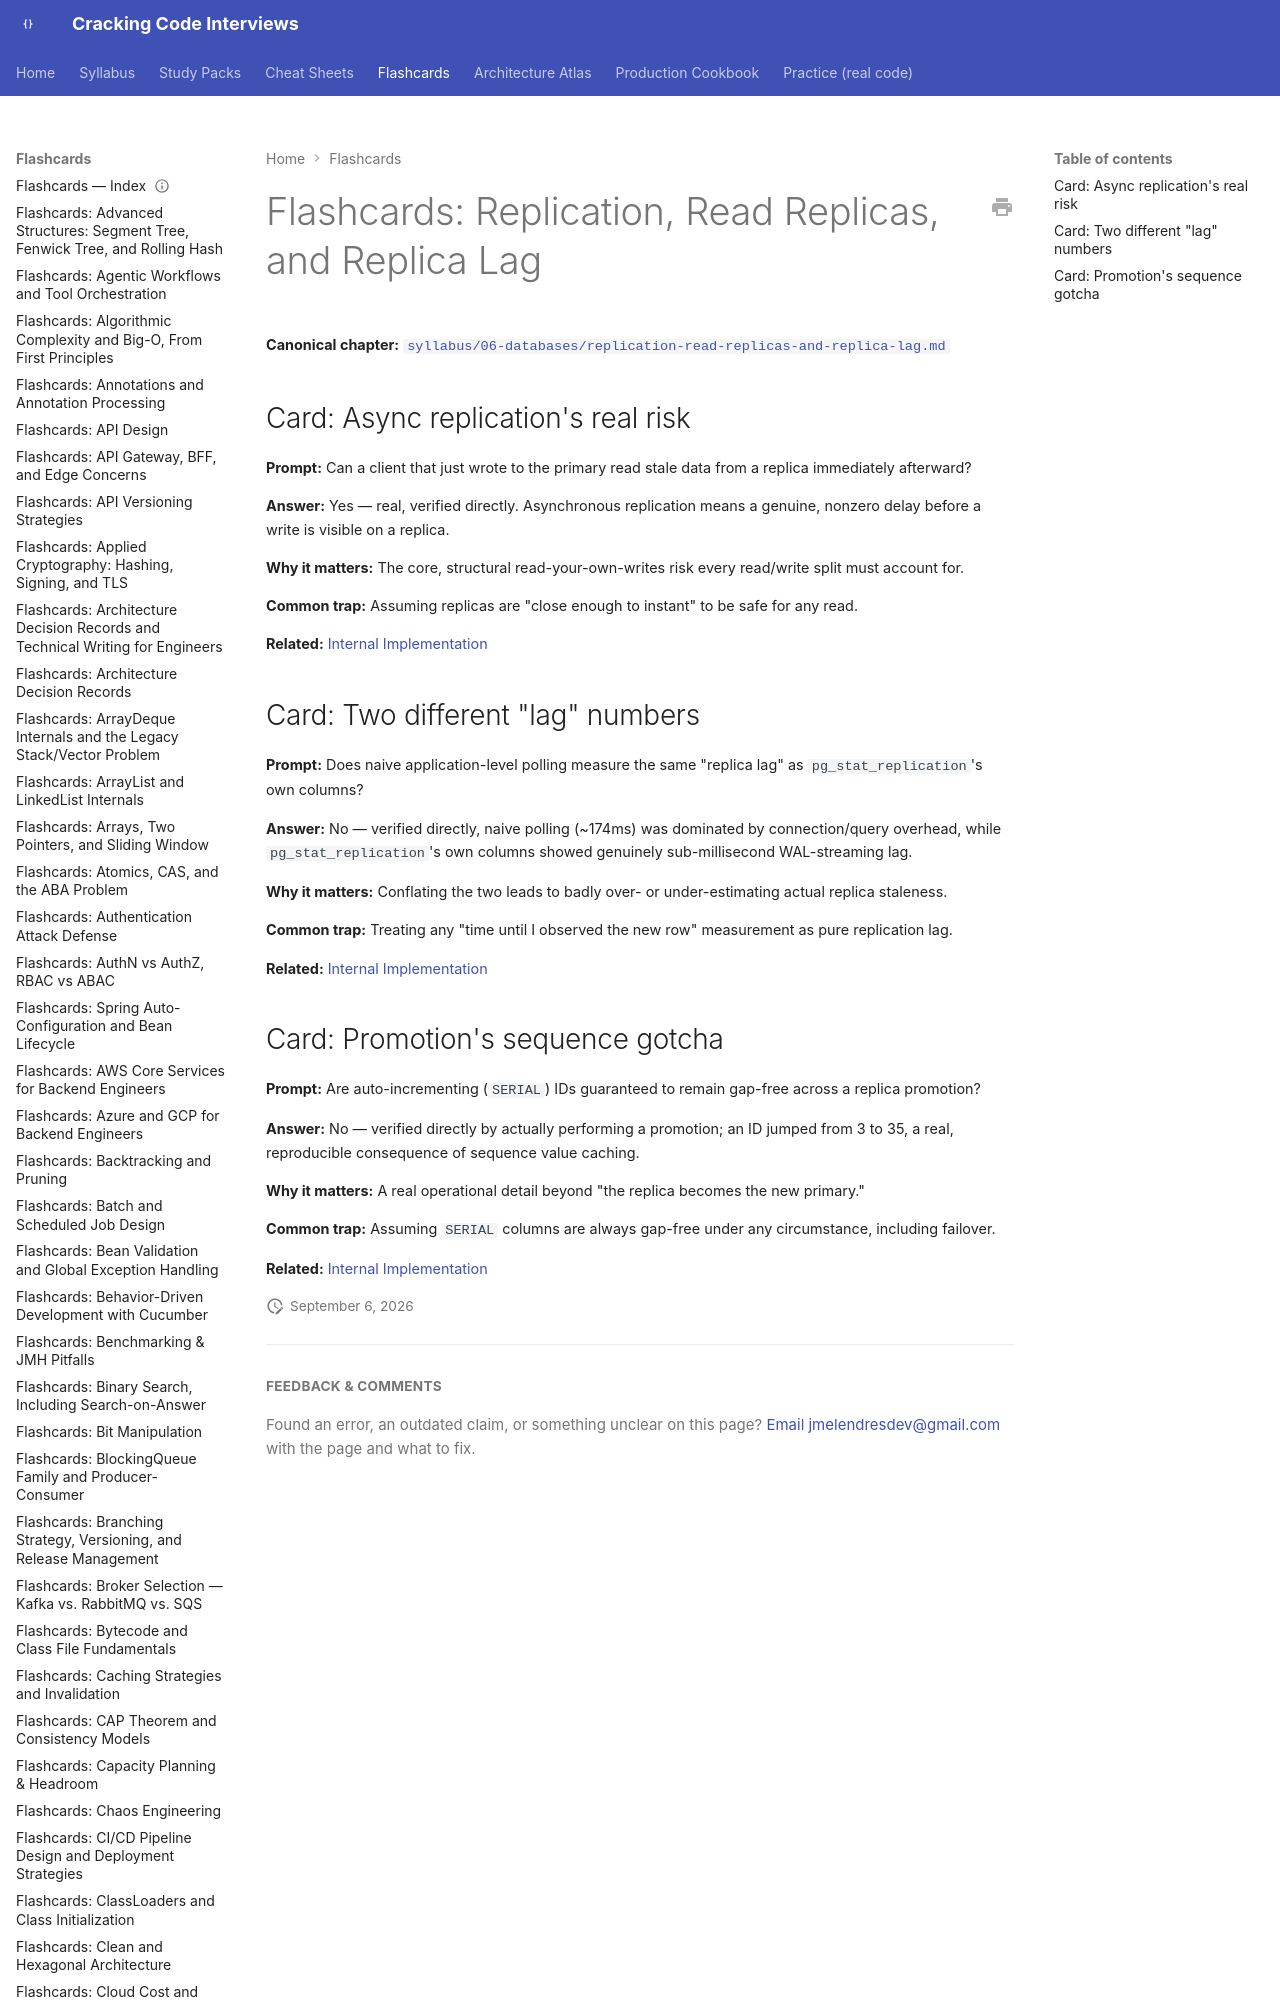

repository: JuanMelendres/cracking-code-interviews · page: flashcards/replication-read-replicas-and-replica-lag/index.html · generator: mkdocs

---
title: "Flashcards: Replication, Read Replicas, and Replica Lag"
slug: replication-read-replicas-and-replica-lag
document_type: flashcard-deck
domain: databases
topic_id: T-615
canonical: ../syllabus/06-databases/replication-read-replicas-and-replica-lag.md
last_updated: 2026-09-02
---
